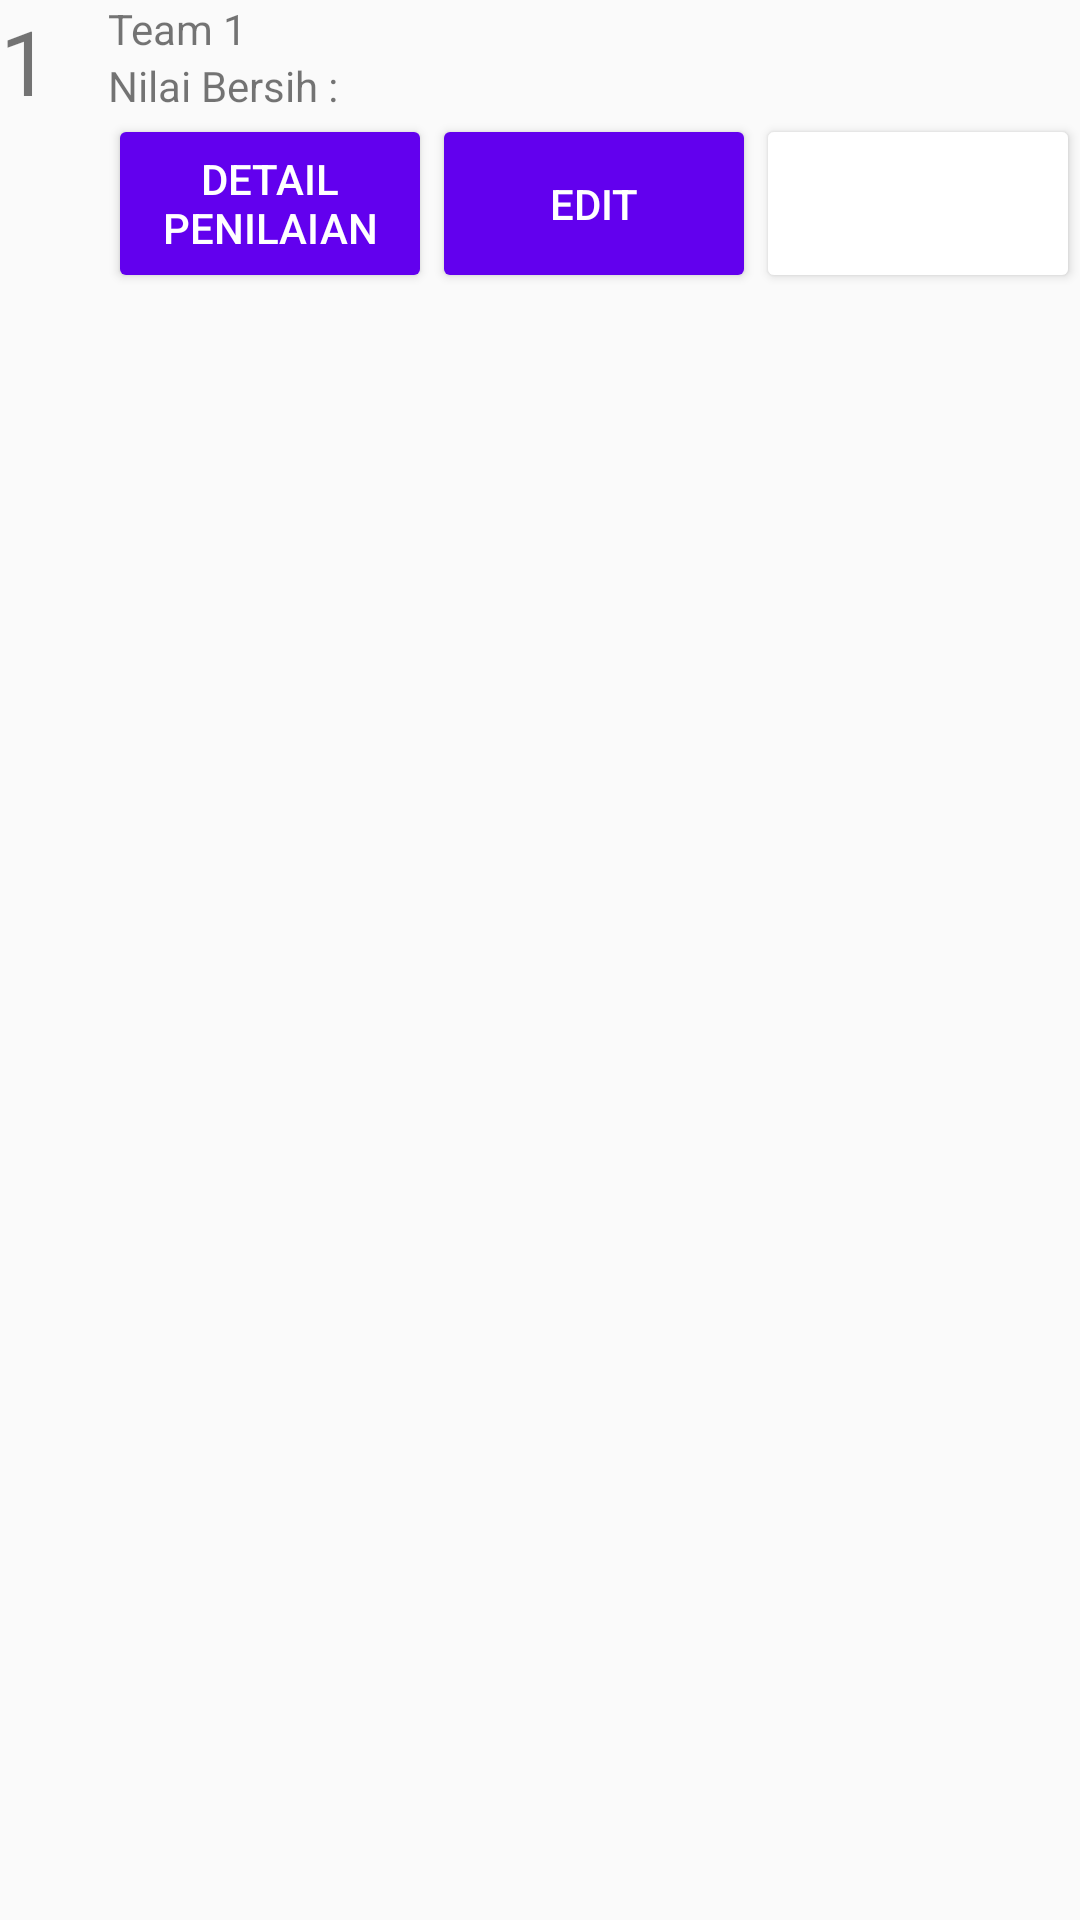

This screen was rendered from an Android layout file. Write that file and the resources it references.
<!-- AndroidManifest.xml: application theme AppTheme -->
<!-- res/layout/adapter_model_team_list_admin.xml -->
<?xml version="1.0" encoding="utf-8"?>
<LinearLayout xmlns:android="http://schemas.android.com/apk/res/android"
    android:orientation="horizontal" android:layout_width="match_parent"
    android:layout_height="wrap_content"
    android:layout_margin="20dp">
    <TextView
        android:id="@+id/tv_amtl_no_urut"
        android:layout_width="0dp"
        android:layout_height="match_parent"
        android:layout_weight="0.1"
        android:text="1"
        android:textSize="30dp" />
    <LinearLayout
        android:layout_width="0dp"
        android:layout_height="wrap_content"
        android:layout_weight="0.9"
        android:orientation="vertical">
        <TextView
            android:id="@+id/tv_amtl_team_name"
            android:layout_width="wrap_content"
            android:layout_gravity="bottom"
            android:text="Team 1"
            android:layout_height="wrap_content" />
        <TextView
            android:id="@+id/tv_amtl_nilai_bersih"
            android:layout_width="wrap_content"
            android:layout_gravity="bottom"
            android:text="Nilai Bersih : "
            android:layout_height="wrap_content" />
        <LinearLayout
            android:layout_width="match_parent"
            android:layout_height="wrap_content"
            android:orientation="horizontal">
            <Button
                style="@style/Widget.AppCompat.Button.Colored"
                android:id="@+id/btn_amtla_penilaian"
                android:backgroundTint="@color/colorPrimary"
                android:layout_width="0dp"
                android:layout_height="match_parent"
                android:layout_weight="1"
                android:text="@string/btn_penilaian" />
            <Button
                style="@style/Widget.AppCompat.Button.Colored"
                android:id="@+id/btn_amtla_edit"
                android:backgroundTint="@color/colorPrimary"
                android:layout_width="0dp"
                android:layout_height="match_parent"
                android:layout_weight="1"
                android:text="@string/btn_edit" />
            <Button
                style="@style/Widget.AppCompat.Button.Colored"
                android:id="@+id/btn_amtla_delete"
                android:backgroundTint="@color/red"
                android:layout_width="0dp"
                android:layout_height="match_parent"
                android:layout_weight="1"
                android:text="@string/btn_delete" />


        </LinearLayout>
    </LinearLayout>
</LinearLayout>
<!-- resources referenced by this layout -->
<resources>
  <string name="btn_delete">Delete</string>
  <string name="btn_edit">Edit</string>
  <string name="btn_penilaian">Detail Penilaian</string>
  <style name="AppTheme" parent="Theme.AppCompat.Light.DarkActionBar">
          
          <item name="colorPrimary">@color/colorPrimary</item>
          <item name="colorPrimaryDark">@color/colorPrimaryDark</item>
          <item name="colorAccent">@color/colorAccent</item>
      </style>
  <!-- not gathered from this repository: default colours our renderer supplied (Android Studio template values) -->
  <color name="colorPrimary">#FF6200EE</color>
  <color name="colorPrimaryDark">#FF3700B3</color>
  <color name="colorAccent">#FF03DAC5</color>
</resources>
